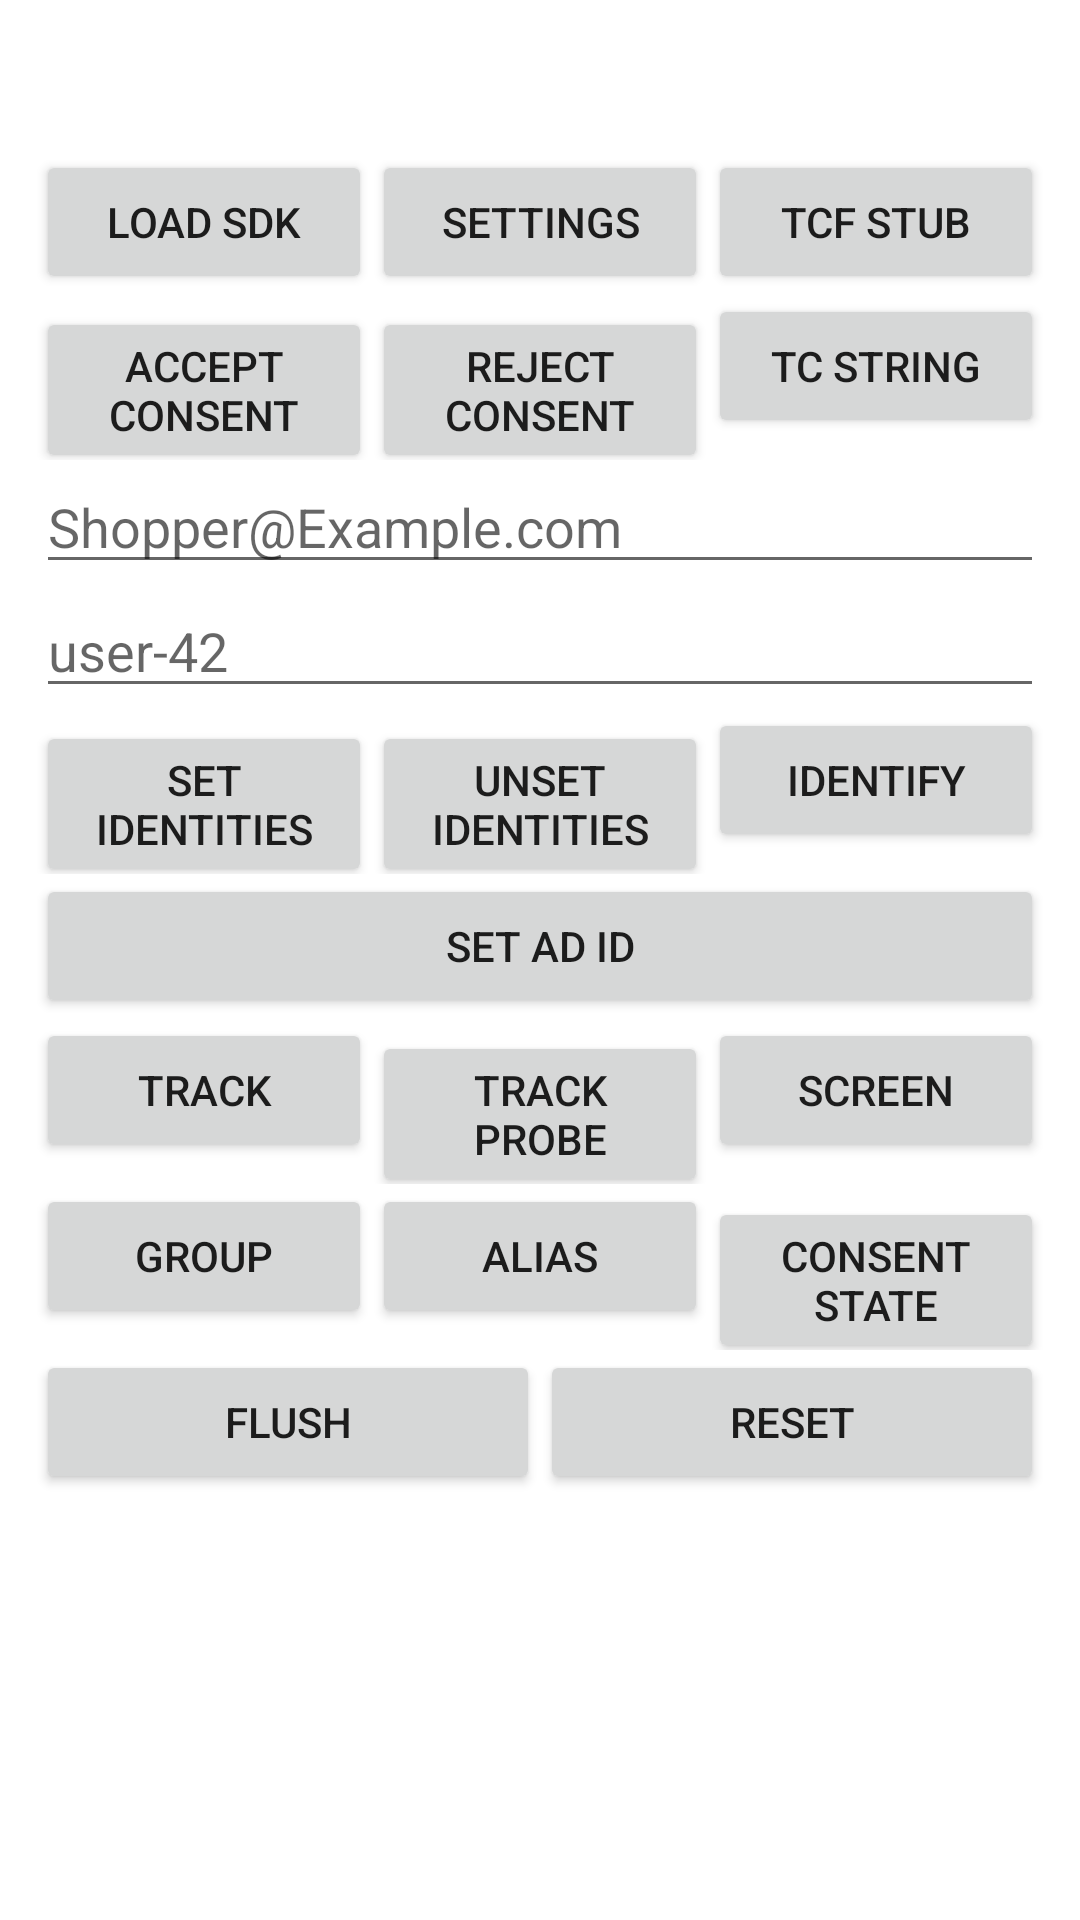

The Android layout XML behind this screen, and the referenced resources:
<!-- AndroidManifest.xml: application theme Theme.ZeotapSample -->
<!-- res/layout/activity_main.xml -->
<?xml version="1.0" encoding="utf-8"?>
<ScrollView xmlns:android="http://schemas.android.com/apk/res/android"
    android:layout_width="match_parent"
    android:layout_height="match_parent"
    android:fillViewport="true">

    <LinearLayout
        android:layout_width="match_parent"
        android:layout_height="wrap_content"
        android:orientation="vertical"
        android:padding="12dp">

        <TextView
            android:id="@+id/txt_status"
            android:layout_width="match_parent"
            android:layout_height="wrap_content"
            android:contentDescription="txt-status"
            android:textStyle="bold" />

        <TextView
            android:id="@+id/txt_consent_state"
            android:layout_width="match_parent"
            android:layout_height="wrap_content"
            android:contentDescription="txt-consent-state" />

        <LinearLayout android:layout_width="match_parent" android:layout_height="wrap_content" android:orientation="horizontal">
            <Button android:id="@+id/btn_load" android:layout_width="0dp" android:layout_weight="1" android:layout_height="wrap_content" android:contentDescription="btn-load" android:text="@string/load_sdk" />
            <Button android:id="@+id/btn_settings" android:layout_width="0dp" android:layout_weight="1" android:layout_height="wrap_content" android:contentDescription="btn-settings" android:text="@string/settings" />
            <Button android:id="@+id/btn_tcf_stub" android:layout_width="0dp" android:layout_weight="1" android:layout_height="wrap_content" android:contentDescription="btn-tcf-stub" android:text="@string/tcf_stub" />
        </LinearLayout>

        <LinearLayout android:layout_width="match_parent" android:layout_height="wrap_content" android:orientation="horizontal">
            <Button android:id="@+id/btn_consent_accept" android:layout_width="0dp" android:layout_weight="1" android:layout_height="wrap_content" android:contentDescription="btn-consent-accept" android:text="Accept consent" />
            <Button android:id="@+id/btn_consent_reject" android:layout_width="0dp" android:layout_weight="1" android:layout_height="wrap_content" android:contentDescription="btn-consent-reject" android:text="Reject consent" />
            <Button android:id="@+id/btn_consent_tcf" android:layout_width="0dp" android:layout_weight="1" android:layout_height="wrap_content" android:contentDescription="btn-consent-tcf" android:text="TC string" />
        </LinearLayout>

        <EditText android:id="@+id/input_email" android:layout_width="match_parent" android:layout_height="wrap_content" android:contentDescription="input-email" android:hint="Shopper@Example.com" android:inputType="textEmailAddress|textNoSuggestions" android:importantForAutofill="no" />
        <EditText android:id="@+id/input_user_id" android:layout_width="match_parent" android:layout_height="wrap_content" android:contentDescription="input-user-id" android:hint="user-42" android:inputType="text|textNoSuggestions" android:importantForAutofill="no" />

        <LinearLayout android:layout_width="match_parent" android:layout_height="wrap_content" android:orientation="horizontal">
            <Button android:id="@+id/btn_set_identities" android:layout_width="0dp" android:layout_weight="1" android:layout_height="wrap_content" android:contentDescription="btn-set-identities" android:text="Set identities" />
            <Button android:id="@+id/btn_unset_identities" android:layout_width="0dp" android:layout_weight="1" android:layout_height="wrap_content" android:contentDescription="btn-unset-identities" android:text="Unset identities" />
            <Button android:id="@+id/btn_identify" android:layout_width="0dp" android:layout_weight="1" android:layout_height="wrap_content" android:contentDescription="btn-identify" android:text="Identify" />
        </LinearLayout>

        <LinearLayout android:layout_width="match_parent" android:layout_height="wrap_content" android:orientation="horizontal">
            <Button android:id="@+id/btn_set_ad_id" android:layout_width="0dp" android:layout_weight="1" android:layout_height="wrap_content" android:contentDescription="btn-set-ad-id" android:text="Set ad id" />
        </LinearLayout>

        <LinearLayout android:layout_width="match_parent" android:layout_height="wrap_content" android:orientation="horizontal">
            <Button android:id="@+id/btn_track" android:layout_width="0dp" android:layout_weight="1" android:layout_height="wrap_content" android:contentDescription="btn-track" android:text="Track" />
            <Button android:id="@+id/btn_track_probe" android:layout_width="0dp" android:layout_weight="1" android:layout_height="wrap_content" android:contentDescription="btn-track-probe" android:text="Track probe" />
            <Button android:id="@+id/btn_screen" android:layout_width="0dp" android:layout_weight="1" android:layout_height="wrap_content" android:contentDescription="btn-screen" android:text="Screen" />
        </LinearLayout>

        <LinearLayout android:layout_width="match_parent" android:layout_height="wrap_content" android:orientation="horizontal">
            <Button android:id="@+id/btn_group" android:layout_width="0dp" android:layout_weight="1" android:layout_height="wrap_content" android:contentDescription="btn-group" android:text="Group" />
            <Button android:id="@+id/btn_alias" android:layout_width="0dp" android:layout_weight="1" android:layout_height="wrap_content" android:contentDescription="btn-alias" android:text="Alias" />
            <Button android:id="@+id/btn_consent_state" android:layout_width="0dp" android:layout_weight="1" android:layout_height="wrap_content" android:contentDescription="btn-consent-state" android:text="Consent state" />
        </LinearLayout>

        <LinearLayout android:layout_width="match_parent" android:layout_height="wrap_content" android:orientation="horizontal">
            <Button android:id="@+id/btn_flush" android:layout_width="0dp" android:layout_weight="1" android:layout_height="wrap_content" android:contentDescription="btn-flush" android:text="Flush" />
            <Button android:id="@+id/btn_reset" android:layout_width="0dp" android:layout_weight="1" android:layout_height="wrap_content" android:contentDescription="btn-reset" android:text="Reset" />
        </LinearLayout>

        <TextView
            android:id="@+id/txt_log"
            android:layout_width="match_parent"
            android:layout_height="wrap_content"
            android:contentDescription="txt-log"
            android:fontFamily="monospace"
            android:textSize="11sp" />
    </LinearLayout>
</ScrollView>
<!-- resources referenced by this layout -->
<resources>
  <string name="load_sdk">Load SDK</string>
  <string name="settings">Settings</string>
  <string name="tcf_stub">TCF stub</string>
  <style name="Theme.ZeotapSample" parent="Theme.MaterialComponents.DayNight.NoActionBar" />
</resources>
